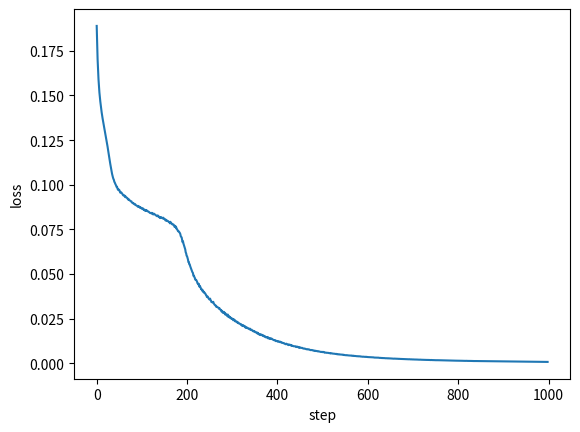

Reproduce this figure in Python.
# -*- coding: utf-8 -*-
"""5_7.ipynb

Automatically generated by Colaboratory.

Original file is located at
    https://colab.research.google.com/<link-removed>

# 导包
"""

import random
import numpy as np
import matplotlib.pyplot as plt

"""# 定义超参数"""

d_input = 2 # 输入层神经元个数
d_hidden = 10 # 隐含层神经元个数
d_output = 1 # 输出层神经元个数

lr = 0.05
epochs = 1000

"""# 数据预处理"""

# 异或问题共有四个样本
dataset = [[[1, 1], 0], [[1, 0], 1],
          [[0, 1], 1], [[0, 0], 0]]

"""# 定义模型"""

def sigmoid(x):
    y = []
    for i in x:
       y.append(1 / (1 + np.exp(-i)))
    return np.array(y)

class RBF():
    def __init__(self):
        self.w = np.random.randn(d_hidden, 1)
        self.beta = np.random.randn(d_hidden, 1)
        self.c = np.random.randn(d_hidden, d_input)
    
    def train(self, data, test=False):
        # 读取数据
        x = np.array(data[0]).reshape((1, d_input))
        y = data[1]

        # 预测结果
        dist = np.sum((x - self.c)**2, axis=1, keepdims=True)
        p = np.exp(- self.beta * dist)
        pred = sigmoid(np.dot(self.w.T, p))

        # 计算误差
        loss = 0.5 * (pred - y)*(pred - y)
        
        # 测试时不用更新参数
        if test == False:
            # 计算梯度
            grad_y = pred - y
            grad_w = grad_y * p
            grad_p = grad_y * self.w
            grad_beta = - grad_p * p * dist
            grad_c = grad_p * p * 2 * self.beta * (x - self.c)

            # 更新参数
            self.w = self.w - lr * grad_w
            self.beta = self.beta - lr * grad_beta
            self.c  = self.c - lr * grad_c
        return pred, loss

"""# 训练模型"""

model = RBF()
loss = []
for i in range(epochs):
    lo = []
    random.shuffle(dataset)
    for data in dataset:
        _, l = model.train(data)
        lo.append(l)
    loss.append(np.mean(lo))

"""# 可视化loss"""

plt.figure()
plt.plot(loss[1:])
plt.xlabel('step')
plt.ylabel('loss')
plt.show()
print(loss)

"""# 预测"""

label, predy = [], []
for data in dataset:
    pred, _ = model.train(data, test=True)
    predy.append(0 if pred < 0.5 else 1)
    label.append(data[1])
print("真实标签：", label)
print("预测标签：", predy)